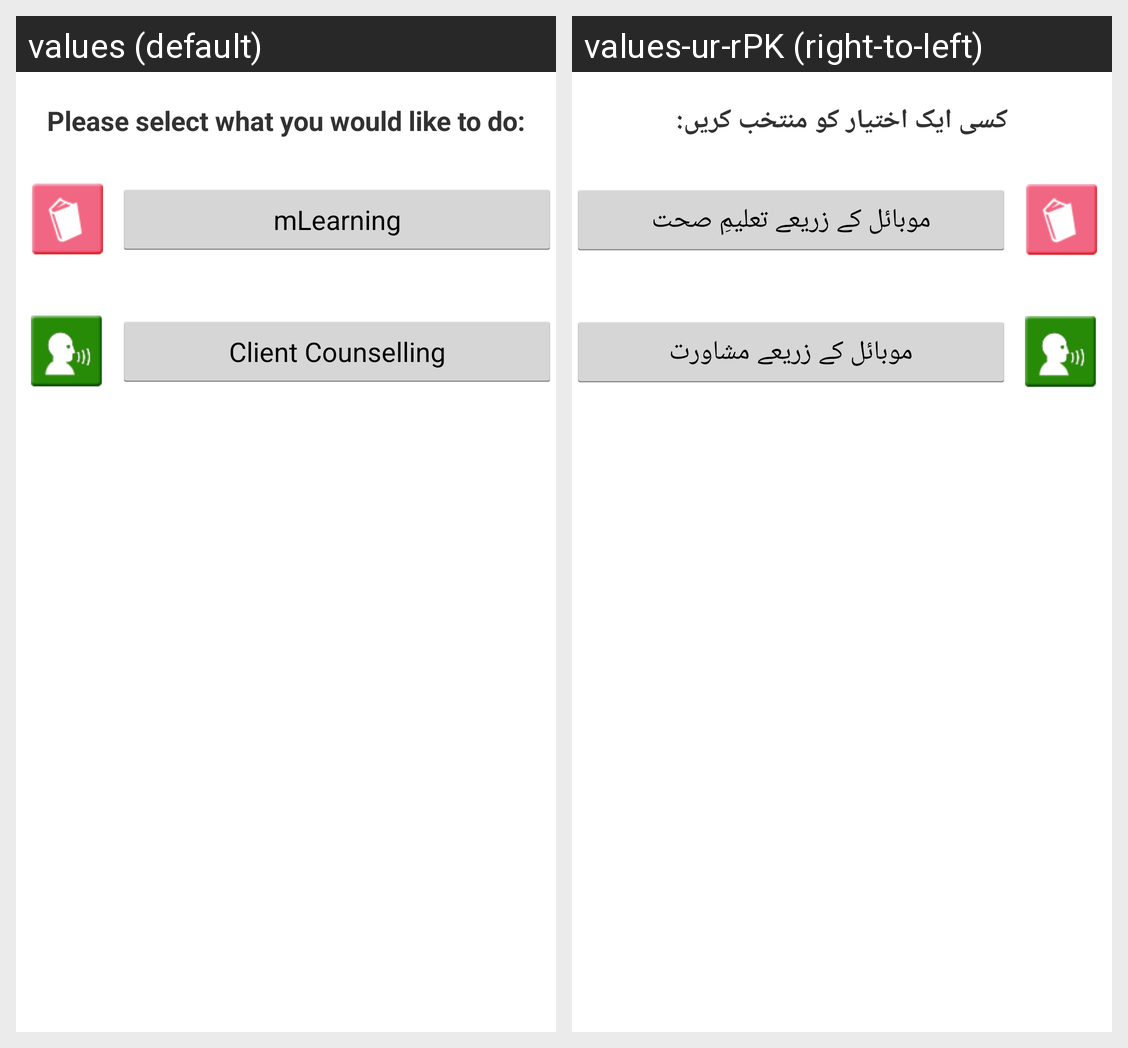

Translations of the strings shown on this Android screen, per locale in the grid:
Android screen res/layout/activity_routing.xml rendered under 2 locales, left to right: values (default), values-ur-rPK (right-to-left). Device: Nexus 5 (rendered at 1080×1920; each locale shown at half size, 540×960, under a caption strip naming it); theme Oppia.Theme.
Strings drawn on this screen, with the default value and each locale's value (text and hints the layout hard-codes, and strings that could not be matched under every locale, appear in the picture but are not listed):

routing_activity_title
  values: Please select what you would like to do:
  values-ur-rPK: کسی ایک اختیار کو منتخب کریں:

routing_button_mlearning
  values: mLearning
  values-ur-rPK: موبائل کے زریعے تعلیمِ صحت

routing_button_client
  values: Client Counselling
  values-ur-rPK: موبائل کے زریعے مشاورت
